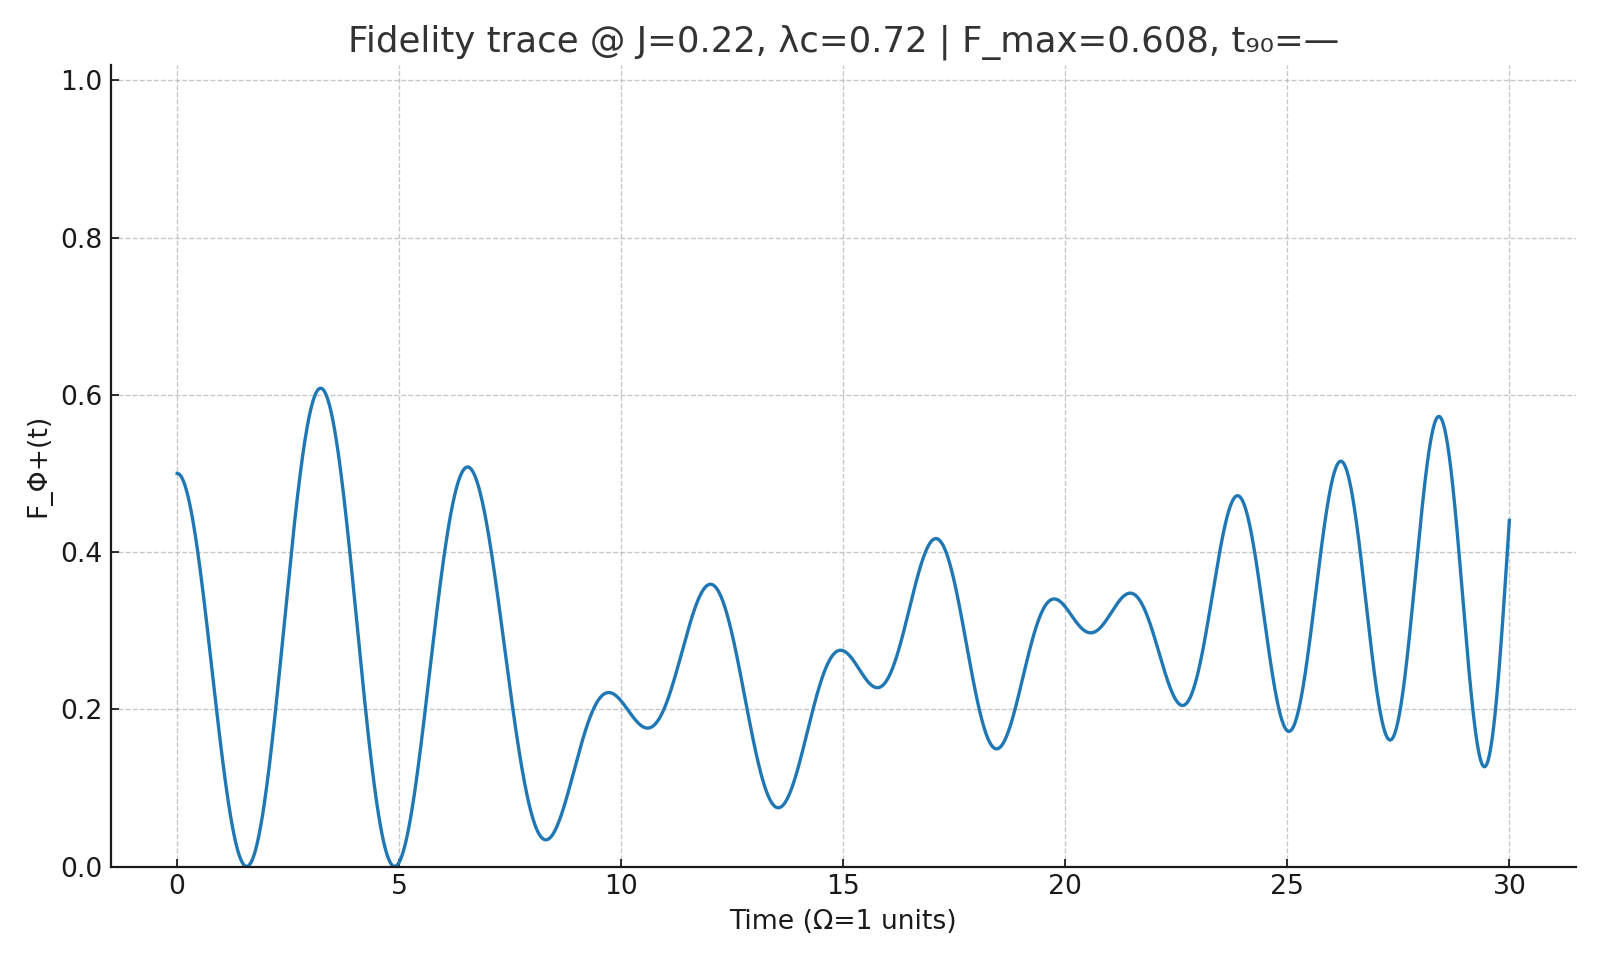

The table this chart was drawn from, first rows:
time_OmegaUnits, F_phi
0.0, 0.5
0.006, 0.5
0.012, 0.4999
0.018, 0.4998
0.024, 0.4997
0.03, 0.4996
0.036, 0.4994
0.042, 0.4991
0.048, 0.4988
0.054, 0.4985
0.06, 0.4982
0.066, 0.4978
0.072, 0.4974
0.078, 0.497
0.084, 0.4965
0.09, 0.496
0.096, 0.4954
0.102, 0.4948
0.108, 0.4942
0.114, 0.4935
0.12, 0.4928
0.126, 0.4921
0.132, 0.4913
0.138, 0.4905
0.144, 0.4897
0.15, 0.4888
0.156, 0.4879
0.162, 0.487
0.168, 0.486
0.174, 0.485
0.18, 0.484
0.186, 0.4829
0.192, 0.4818
0.198, 0.4807
0.204, 0.4795
0.21, 0.4783
0.216, 0.477
0.222, 0.4758
0.228, 0.4745
0.234, 0.4731
0.24, 0.4717
0.246, 0.4703
0.252, 0.4689
0.258, 0.4674
0.264, 0.466
0.27, 0.4644
0.276, 0.4629
0.282, 0.4613
0.288, 0.4597
0.294, 0.458
0.3, 0.4563
0.306, 0.4546
0.312, 0.4529
0.318, 0.4511
0.324, 0.4493
0.33, 0.4475
0.336, 0.4456
0.342, 0.4438
0.348, 0.4418
0.354, 0.4399
... 4,941 more rows
